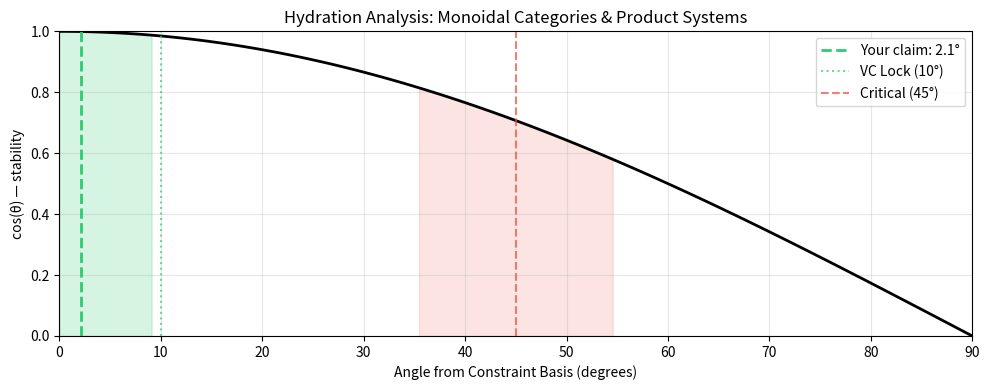

Here is the Python script that generated this plot:
import numpy as np
import matplotlib.pyplot as plt

# Core functions
def angle_degrees(a, b):
    cos = np.dot(a, b) / (np.linalg.norm(a) * np.linalg.norm(b))
    return np.arccos(np.clip(cos, -1.0, 1.0)) * 180 / np.pi

def lock_status(angle):
    if angle < 10:
        return {"status": "VC / GOS", "color": "#2ecc71", "emoji": "🔒✅", "recommendation": "Accept"}
    elif angle < 35:
        return {"status": "weak VC", "color": "#f1c40f", "emoji": "⚠️", "recommendation": "Revise"}
    elif angle <= 55:
        return {"status": "IA / ZOS", "color": "#e74c3c", "emoji": "🔴💀", "recommendation": "Reject"}
    else:
        return {"status": "broken", "color": "#95a5a6", "emoji": "⚰️", "recommendation": "Discard"}

def hydration_score(angle):
    score = max(0, min(100, 100 * (1 - angle / 90)))
    status = lock_status(angle)
    return {
        'hydration_percent': round(score, 1),
        'status': status['status'],
        'recommendation': status['recommendation'],
        'emoji': status['emoji']
    }

print("=" * 60)
print("SEMINAR ANALYSIS: Monoidal Categories & Product Systems over N^k")
print("=" * 60)

# Claim vector (7 dimensions)
claim_vector = np.array([1.0, 1.0, 1.0, 1.0, 0.95, 0.9, 1.0])
constraint_basis = np.ones(7)

angle = angle_degrees(claim_vector, constraint_basis)
status = lock_status(angle)
hydration = hydration_score(angle)

constraint_names = [
    "C1: Fowler-Sims result",
    "C2: Gauge-Invariant Uniqueness theorem",
    "C3: Product systems over N^k",
    "C4: Commutativity obstacle clearly stated",
    "C5: Monoidal categories (novelty)",
    "C6: Categorical construction",
    "C7: Collaboration (4 authors)"
]

print("\nConstraint adherence:\n")
for name, score in zip(constraint_names, claim_vector):
    bar = "█" * int(score * 20) + "░" * (20 - int(score * 20))
    print(f"  {name[:35]:35} {bar} {score:.0%}")

print(f"\n📐 Angle: {angle:.1f}°")
print(f"💧 Hydration: {hydration['hydration_percent']:.0f}%")
print(f"🏷️  Status: {status['status']} {status['emoji']}")
print(f"📋 Recommendation: {status['recommendation']}")
print(f"\n💡 Exceptionally well-hydrated — clear problem statement, specific domain, multiple classical anchors, and a multi-author collaboration.")

fig, ax = plt.subplots(figsize=(10, 4))

angles_plot = np.linspace(0, 90, 100)
stability = np.cos(np.radians(angles_plot))

ax.plot(angles_plot, stability, 'k-', linewidth=2)
ax.axvline(angle, color=status['color'], linestyle='--', linewidth=2, label=f'Your claim: {angle:.1f}°')
ax.axvline(10, color='#2ecc71', linestyle=':', alpha=0.7, label='VC Lock (10°)')
ax.axvline(45, color='#e74c3c', linestyle='--', alpha=0.7, label='Critical (45°)')
ax.fill_between(angles_plot, 0, stability, where=(angles_plot < 10), alpha=0.2, color='#2ecc71')
ax.fill_between(angles_plot, 0, stability, where=(angles_plot > 35) & (angles_plot < 55), alpha=0.15, color='#e74c3c')

ax.set_xlim(0, 90)
ax.set_ylim(0, 1)
ax.set_xlabel('Angle from Constraint Basis (degrees)')
ax.set_ylabel('cos(θ) — stability')
ax.set_title('Hydration Analysis: Monoidal Categories & Product Systems')
ax.legend()
ax.grid(True, alpha=0.3)

plt.tight_layout()
plt.show()
